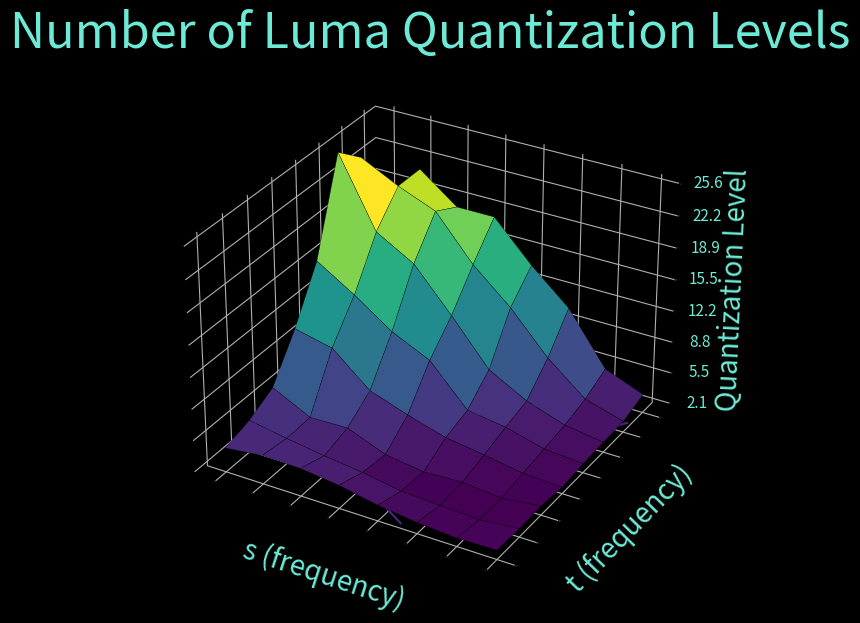

The script that saved this image: (Note: this script raises an exception after producing the figure.)
import numpy as np
from mpl_toolkits.mplot3d import Axes3D
def plot_quantization_surface(quant_levels, title, filename, chroma=True):
    x = np.arange(len(quant_levels[0]))
    y = np.arange(len(quant_levels))
    x, y = np.meshgrid(x, y)
    z = np.array(quant_levels)

    fig = plt.figure(figsize=(12.8, 7.2))
    ax = fig.add_subplot(111, projection='3d')
    label_size = 20

    ax.set_title(title, color='#6dead6', fontsize=int(1.75*float(label_size)))
    ax.set_xlabel('s (frequency)', color='#6dead6', fontsize=label_size)
    ax.set_ylabel('t (frequency)', color='#6dead6', fontsize=label_size)
    ax.set_zlabel('Quantization Level', color='#6dead6', fontsize=label_size)
    surface = ax.plot_surface(y, -x, z, cmap='viridis', edgecolor='k', linewidth=0.2, shade=True)

    # Add contour lines to the z-axis
    ax.contour(y, -x, z, zdir='z', offset=z.min(), cmap='viridis', linestyles="solid")

    # Add labels per line in the z dimension with spacing
    z_ticks = np.linspace(z.min(), z.max(), len(quant_levels))
    ax.set_zticks(z_ticks)
    ax.set_zticklabels([f"{tick:.1f}" for tick in z_ticks], fontsize=int(label_size / 1.75), color='#6dead6', verticalalignment='center_baseline')

    # Adjust minor line labels to charcoal
    for line in ax.zaxis.get_ticklines(minor=True):
        line.set_color('charcoal')

    # cube backdrop
    ax.xaxis.set_pane_color((0, 0, 0, 1))
    ax.yaxis.set_pane_color((0, 0, 0, 1))
    ax.zaxis.set_pane_color((0, 0, 0, 1))
    ax.grid(color='gray', linestyle='--', linewidth=0.5)

    # Set dark mode background
    fig.patch.set_facecolor('black')
    ax.set_facecolor('black')

    plt.savefig(filename, format='webp', facecolor=fig.get_facecolor())
    plt.close()


# Quantization tables for JPEG encoding
# These are standard quantization tables used in JPEG compression.

# Luminance quantization table
LUMINANCE_QUANT_TABLE = [
    [16, 11, 10, 16, 24, 40, 51, 61],
    [12, 12, 14, 19, 26, 58, 60, 55],
    [14, 13, 16, 24, 40, 57, 69, 56],
    [14, 17, 22, 29, 51, 87, 80, 62],
    [18, 22, 37, 56, 68, 109, 103, 77],
    [24, 35, 55, 64, 81, 104, 113, 92],
    [49, 64, 78, 87, 103, 121, 120, 101],
    [72, 92, 95, 98, 112, 100, 103, 99],
]

# Chrominance quantization table
CHROMINANCE_QUANT_TABLE = [
    [17, 18, 24, 47, 99, 99, 99, 99],
    [18, 21, 26, 66, 99, 99, 99, 99],
    [24, 26, 56, 99, 99, 99, 99, 99],
    [47, 66, 99, 99, 99, 99, 99, 99],
    [99, 99, 99, 99, 99, 99, 99, 99],
    [99, 99, 99, 99, 99, 99, 99, 99],
    [99, 99, 99, 99, 99, 99, 99, 99],
    [99, 99, 99, 99, 99, 99, 99, 99],
]

# Print the tables for verification
if __name__ == "__main__":
    print("Luminance Quantization Table:")
    for row in LUMINANCE_QUANT_TABLE:
        print(row)

    print("\nChrominance Quantization Table:")
    for row in CHROMINANCE_QUANT_TABLE:
        print(row)

    def quantization_levels(quant_table):
        return [[round(256.0 / value, 1) if value != 0 else 0 for value in row] for row in quant_table]

    luminance_levels = quantization_levels(LUMINANCE_QUANT_TABLE)
    chrominance_levels = quantization_levels(CHROMINANCE_QUANT_TABLE)

    print("\nLuminance Quantization Levels:")
    for row in luminance_levels:
        print(" ".join(f"{value:5.1f}" for value in row))

    print("\nChrominance Quantization Levels:")
    for row in chrominance_levels:
        print(" ".join(f"{value:5.1f}" for value in row))

    import matplotlib.pyplot as plt

    # Rotate the luma chart 90 degrees clockwise
    plot_quantization_surface(luminance_levels, "Number of Luma Quantization Levels", "./2025/Apr.01/luma.webp")
    plot_quantization_surface(chrominance_levels, "Number of Chroma Quantization Levels", "./2025/Apr.01/chroma.webp")